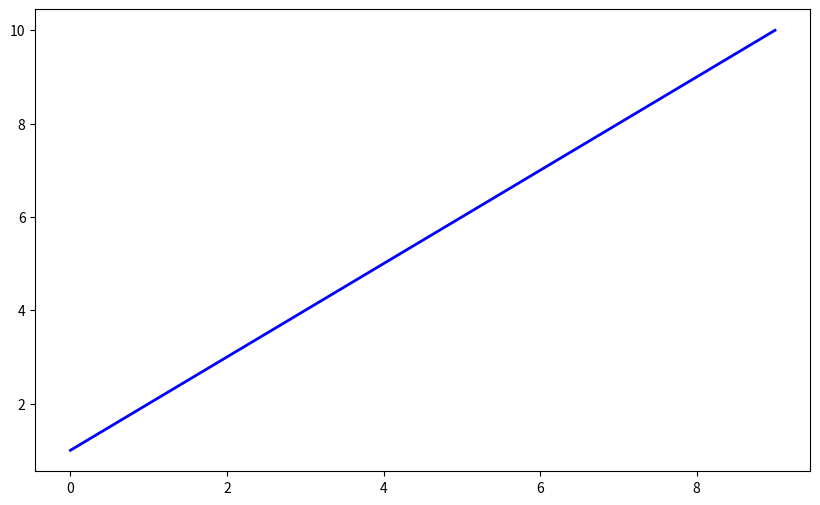

Here is the Python script that generated this plot:
import numpy as np
import matplotlib.pyplot as plt
import matplotlib.animation as animation

# Create a sample 1D signal
signal = np.array([1, 2, 3, 4, 5, 6, 7, 8, 9, 10], dtype=float)

# Define a depthwise convolutional filter (1D)
depthwise_kernel = np.array([1, 0, -1], dtype=float)

# Depthwise convolution function
def depthwise_conv1d(signal, kernel):
    kernel_size = len(kernel)
    padded_signal = np.pad(signal, (kernel_size // 2, kernel_size // 2), mode='constant')
    conv_result = np.zeros_like(signal)
    for i in range(len(signal)):
        conv_result[i] = np.sum(padded_signal[i:i+kernel_size] * kernel)
    return conv_result

# Initialize the figure and axis for the plot
fig, ax = plt.subplots(figsize=(10, 6))

# Plot the original signal
ax.plot(signal, label='Original Signal', color='b', linewidth=2)

# Animation function
def animate(i):
    if i >= len(signal):
        i = len(signal) - 1
    
    # Apply depthwise convolution filter
    conv_result = depthwise_conv1d(signal[:i+1], depthwise_kernel)
    
    # Clear the axis and plot the results
    ax.clear()
    ax.plot(signal, label='Original Signal', color='b', linewidth=2)
    ax.plot(conv_result, label='Depthwise Convolution Output', color='r', linestyle='--', linewidth=2)
    ax.fill_between(range(len(conv_result)), conv_result, color='r', alpha=0.3)
    ax.set_title('Depthwise Conv1D Animation')
    ax.legend()
    ax.grid(True)
    ax.set_xlabel('Position')
    ax.set_ylabel('Value')

# Create animation
ani = animation.FuncAnimation(fig, animate, frames=len(signal), interval=500, blit=False)

# Display animation
plt.show()
